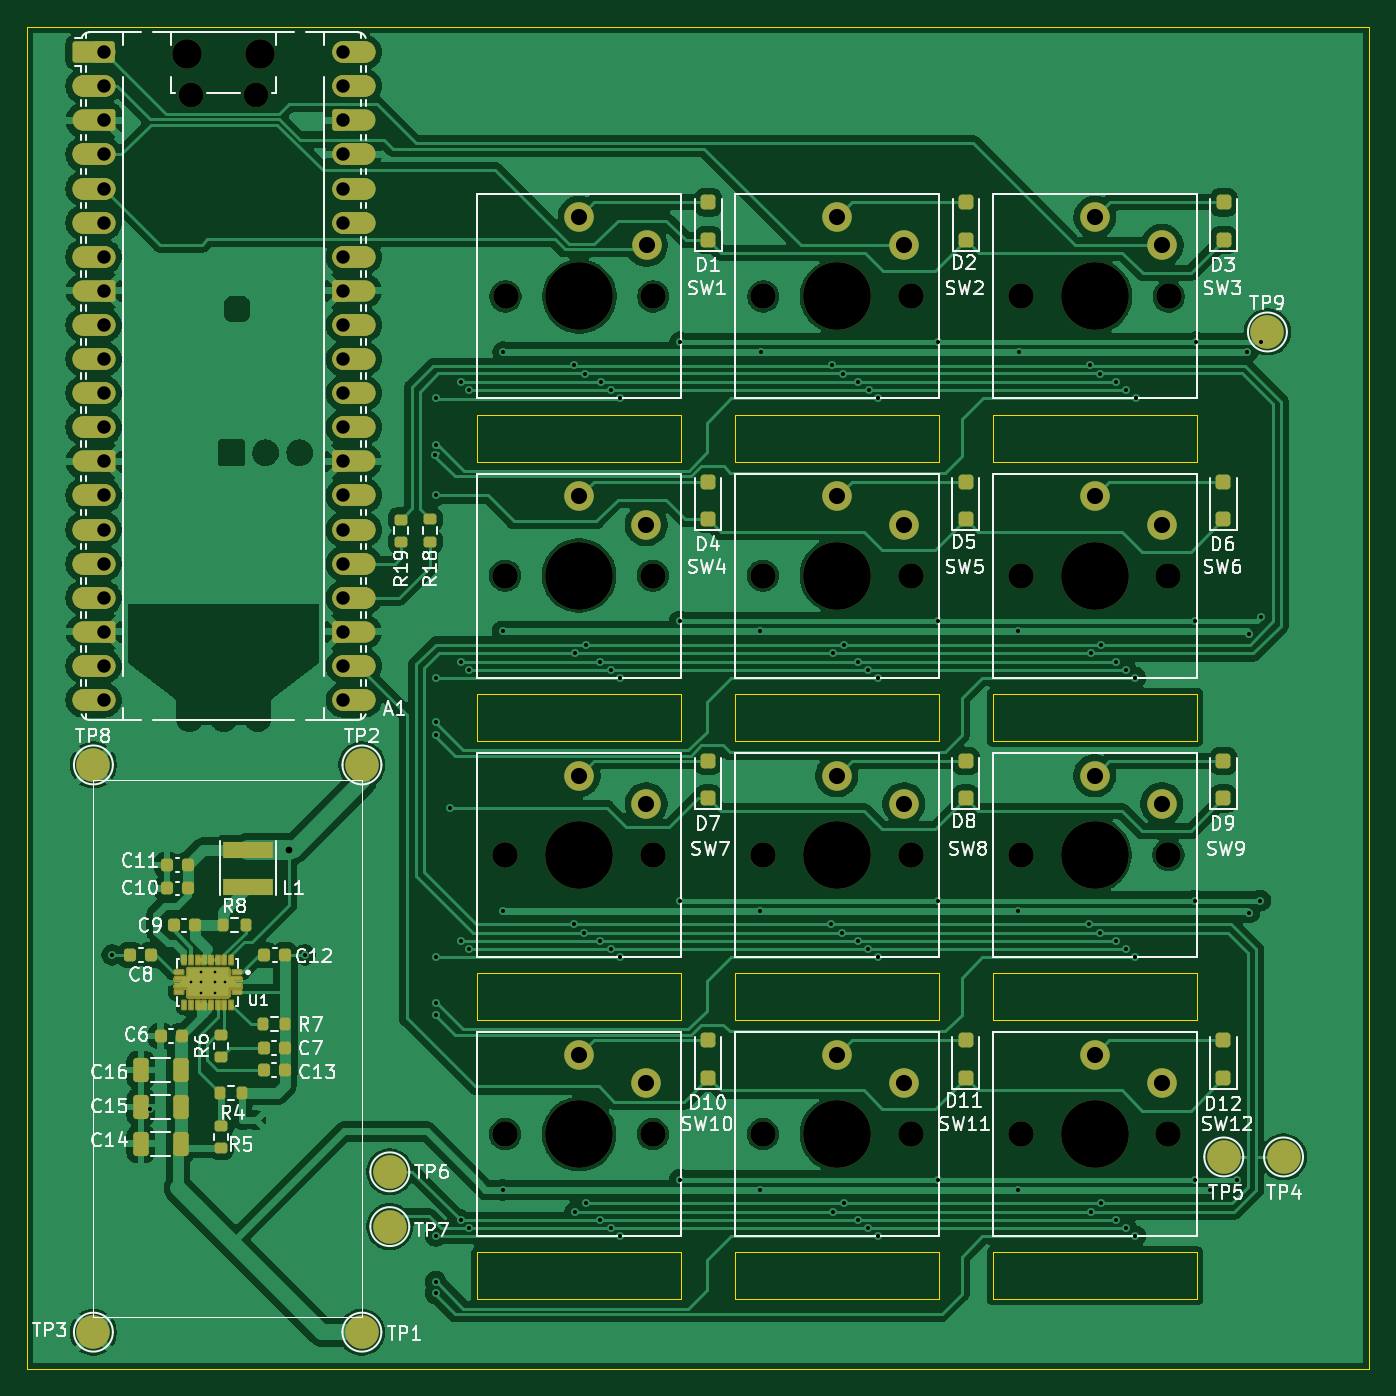
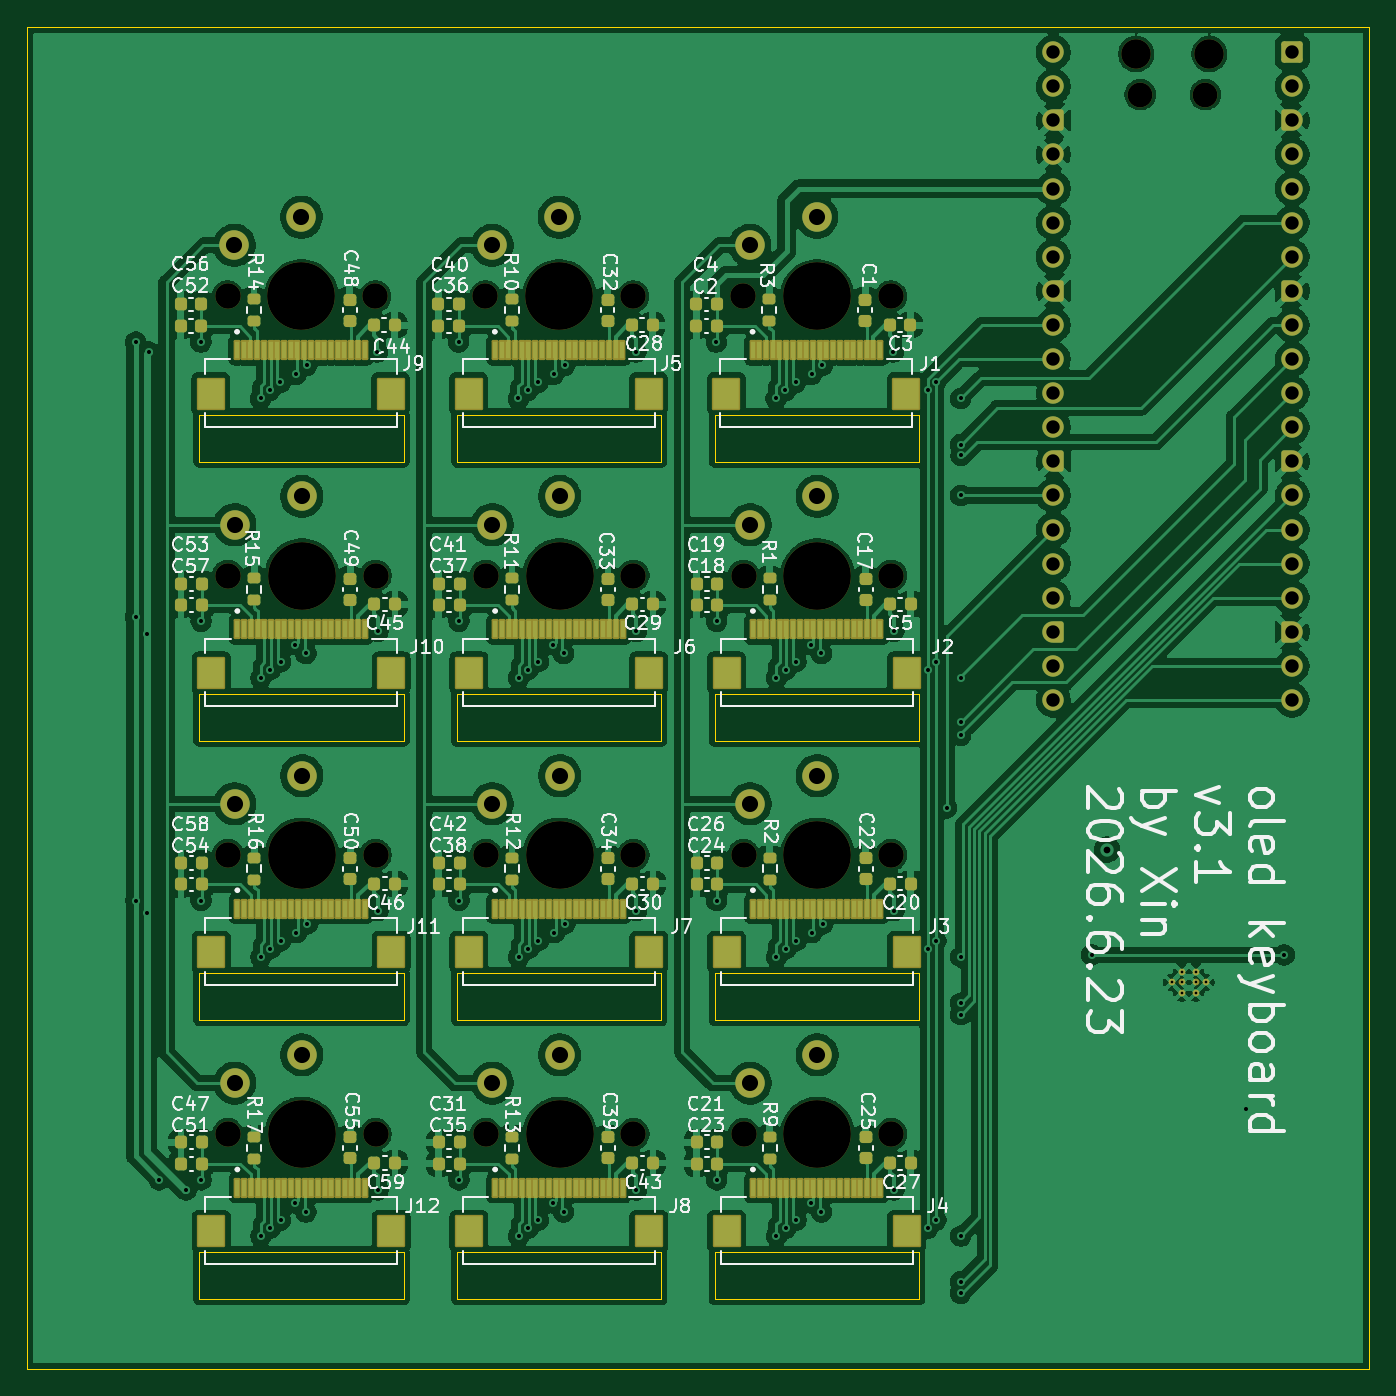
Circuit board: 13 layer files. Board 100.0 x 100.0 mm.
- bottom_copper: oled_keyboard-B_Cu.gbr (369344 bytes)
- bottom_mask: oled_keyboard-B_Mask.gbr (17013 bytes)
- paste: oled_keyboard-B_Paste.gbr (11932 bytes)
- bottom_silk: oled_keyboard-B_Silkscreen.gbr (134027 bytes)
- outline: oled_keyboard-Edge_Cuts.gbr (1946 bytes)
- top_copper: oled_keyboard-F_Cu.gbr (251566 bytes)
- top_mask: oled_keyboard-F_Mask.gbr (40489 bytes)
- paste: oled_keyboard-F_Paste.gbr (18074 bytes)
- top_silk: oled_keyboard-F_Silkscreen.gbr (86309 bytes)
- inner_copper: oled_keyboard-In1_Cu.gbr (304556 bytes)
- inner_copper: oled_keyboard-In2_Cu.gbr (303410 bytes)
- drill: oled_keyboard-NPTH.drl (1044 bytes)
- drill: oled_keyboard-PTH.drl (3117 bytes)

=== bottom_copper: oled_keyboard-B_Cu.gbr (369344 bytes, source omitted) ===
=== bottom_mask: oled_keyboard-B_Mask.gbr (17013 bytes, source omitted) ===
=== paste: oled_keyboard-B_Paste.gbr (11932 bytes, source omitted) ===
=== bottom_silk: oled_keyboard-B_Silkscreen.gbr (134027 bytes, source omitted) ===
=== outline: oled_keyboard-Edge_Cuts.gbr ===
%TF.GenerationSoftware,KiCad,Pcbnew,9.0.6*%
%TF.CreationDate,2026-06-23T17:26:14+02:00*%
%TF.ProjectId,oled_keyboard,6f6c6564-5f6b-4657-9962-6f6172642e6b,rev?*%
%TF.SameCoordinates,PX4e0ee90PY7c745a0*%
%TF.FileFunction,Profile,NP*%
%FSLAX46Y46*%
G04 Gerber Fmt 4.6, Leading zero omitted, Abs format (unit mm)*
G04 Created by KiCad (PCBNEW 9.0.6) date 2026-06-23 17:26:14*
%MOMM*%
%LPD*%
G01*
G04 APERTURE LIST*
%TA.AperFunction,Profile*%
%ADD10C,0.050000*%
%TD*%
G04 APERTURE END LIST*
D10*
X71950000Y8700000D02*
X87150000Y8700000D01*
X87150000Y5200000D01*
X71950000Y5200000D01*
X71950000Y8700000D01*
X52750000Y29500000D02*
X67950000Y29500000D01*
X67950000Y26000000D01*
X52750000Y26000000D01*
X52750000Y29500000D01*
X71950000Y29500000D02*
X87150000Y29500000D01*
X87150000Y26000000D01*
X71950000Y26000000D01*
X71950000Y29500000D01*
X33550000Y50300000D02*
X48750000Y50300000D01*
X48750000Y46800000D01*
X33550000Y46800000D01*
X33550000Y50300000D01*
X52750000Y50300000D02*
X67950000Y50300000D01*
X67950000Y46800000D01*
X52750000Y46800000D01*
X52750000Y50300000D01*
X52750000Y8700000D02*
X67950000Y8700000D01*
X67950000Y5200000D01*
X52750000Y5200000D01*
X52750000Y8700000D01*
X0Y100000000D02*
X100000000Y100000000D01*
X100000000Y0D01*
X0Y0D01*
X0Y100000000D01*
X71950000Y50300000D02*
X87150000Y50300000D01*
X87150000Y46800000D01*
X71950000Y46800000D01*
X71950000Y50300000D01*
X71950000Y71100000D02*
X87150000Y71100000D01*
X87150000Y67600000D01*
X71950000Y67600000D01*
X71950000Y71100000D01*
X33550000Y71100000D02*
X48750000Y71100000D01*
X48750000Y67600000D01*
X33550000Y67600000D01*
X33550000Y71100000D01*
X33550000Y29500000D02*
X48750000Y29500000D01*
X48750000Y26000000D01*
X33550000Y26000000D01*
X33550000Y29500000D01*
X52750000Y71100000D02*
X67950000Y71100000D01*
X67950000Y67600000D01*
X52750000Y67600000D01*
X52750000Y71100000D01*
X33550000Y8700000D02*
X48750000Y8700000D01*
X48750000Y5200000D01*
X33550000Y5200000D01*
X33550000Y8700000D01*
M02*

=== top_copper: oled_keyboard-F_Cu.gbr (251566 bytes, source omitted) ===
=== top_mask: oled_keyboard-F_Mask.gbr (40489 bytes, source omitted) ===
=== paste: oled_keyboard-F_Paste.gbr (18074 bytes, source omitted) ===
=== top_silk: oled_keyboard-F_Silkscreen.gbr (86309 bytes, source omitted) ===
=== inner_copper: oled_keyboard-In1_Cu.gbr (304556 bytes, source omitted) ===
=== inner_copper: oled_keyboard-In2_Cu.gbr (303410 bytes, source omitted) ===
=== drill: oled_keyboard-NPTH.drl ===
M48
; DRILL file {KiCad 9.0.6} date 2026-06-23T17:26:25+0200
; FORMAT={-:-/ absolute / metric / decimal}
; #@! TF.CreationDate,2026-06-23T17:26:25+02:00
; #@! TF.GenerationSoftware,Kicad,Pcbnew,9.0.6
; #@! TF.FileFunction,NonPlated,1,4,NPTH
FMAT,2
METRIC
; #@! TA.AperFunction,NonPlated,NPTH,ComponentDrill
T1C1.850
; #@! TA.AperFunction,NonPlated,NPTH,ComponentDrill
T2C1.900
; #@! TA.AperFunction,NonPlated,NPTH,ComponentDrill
T3C2.200
; #@! TA.AperFunction,NonPlated,NPTH,ComponentDrill
T4C5.050
%
G90
G05
T1
X12.225Y94.932
X17.075Y94.932
T2
X35.625Y59.1
X35.625Y38.3
X35.625Y17.5
X35.65Y79.9
X46.625Y59.1
X46.625Y38.3
X46.625Y17.5
X46.65Y79.9
X54.825Y59.1
X54.825Y38.3
X54.825Y17.5
X54.85Y79.9
X65.825Y59.1
X65.825Y38.3
X65.825Y17.5
X65.85Y79.9
X74.025Y59.1
X74.025Y38.3
X74.025Y17.5
X74.05Y79.9
X85.025Y59.1
X85.025Y38.3
X85.025Y17.5
X85.05Y79.9
T3
X11.925Y97.962
X17.375Y97.962
T4
X41.125Y59.1
X41.125Y38.3
X41.125Y17.5
X41.15Y79.9
X60.325Y59.1
X60.325Y38.3
X60.325Y17.5
X60.35Y79.9
X79.525Y59.1
X79.525Y38.3
X79.525Y17.5
X79.55Y79.9
M30

=== drill: oled_keyboard-PTH.drl ===
M48
; DRILL file {KiCad 9.0.6} date 2026-06-23T17:26:25+0200
; FORMAT={-:-/ absolute / metric / decimal}
; #@! TF.CreationDate,2026-06-23T17:26:25+02:00
; #@! TF.GenerationSoftware,Kicad,Pcbnew,9.0.6
; #@! TF.FileFunction,Plated,1,4,PTH
FMAT,2
METRIC
; #@! TA.AperFunction,Plated,PTH,ComponentDrill
T1C0.200
; #@! TA.AperFunction,Plated,PTH,ViaDrill
T2C0.300
; #@! TA.AperFunction,Plated,PTH,ViaDrill
T3C0.500
; #@! TA.AperFunction,Plated,PTH,ComponentDrill
T4C1.000
; #@! TA.AperFunction,Plated,PTH,ComponentDrill
T5C1.200
%
G90
G05
T1
X12.188Y28.8
X12.938Y29.575
X12.938Y28.8
X12.938Y28.025
X13.989Y29.575
X13.989Y28.8
X13.989Y28.025
X14.739Y28.8
T2
X6.35Y30.85
X9.178Y19.366
X20.7Y30.85
X30.426Y68.049
X30.439Y5.647
X30.45Y72.3
X30.45Y65.072
X30.45Y51.5
X30.45Y48.2
X30.45Y47.2
X30.45Y30.7
X30.45Y27.25
X30.45Y26.4
X30.45Y9.9
X30.45Y6.5
X30.457Y68.848
X31.5Y41.8
X32.3Y73.499
X32.3Y52.7
X32.3Y31.899
X32.3Y11.1
X32.9Y72.898
X32.9Y31.298
X32.901Y52.085
X32.904Y10.486
X35.425Y54.95
X35.425Y34.15
X35.425Y13.35
X35.475Y75.75
X40.725Y33.167
X40.75Y74.767
X40.825Y53.3
X40.825Y11.7
X41.525Y32.5
X41.55Y74.1
X41.625Y53.967
X41.625Y12.367
X42.707Y52.699
X42.707Y31.899
X42.707Y11.099
X42.732Y73.499
X43.473Y52.098
X43.473Y31.298
X43.473Y10.498
X43.498Y72.898
X44.172Y51.497
X44.172Y30.697
X44.172Y9.897
X44.197Y72.297
X48.625Y55.7
X48.625Y34.9
X48.625Y14.1
X48.65Y76.5
X54.6Y54.95
X54.6Y34.15
X54.6Y13.35
X54.65Y75.75
X59.925Y33.167
X59.95Y74.767
X60.025Y53.3
X60.025Y11.7
X60.725Y32.5
X60.75Y74.1
X60.825Y53.967
X60.825Y12.367
X61.907Y52.699
X61.907Y31.899
X61.907Y11.099
X61.932Y73.499
X62.673Y52.098
X62.673Y31.298
X62.673Y10.498
X62.698Y72.898
X63.372Y51.497
X63.372Y30.697
X63.372Y9.897
X63.397Y72.297
X67.825Y55.7
X67.825Y34.9
X67.825Y14.1
X67.85Y76.5
X73.85Y54.95
X73.85Y34.15
X73.85Y13.35
X73.9Y75.75
X79.125Y33.167
X79.15Y74.767
X79.225Y53.3
X79.225Y11.7
X79.925Y32.5
X79.95Y74.1
X80.025Y53.967
X80.025Y12.367
X81.107Y52.699
X81.107Y31.899
X81.107Y11.099
X81.132Y73.499
X81.873Y52.098
X81.873Y31.298
X81.873Y10.498
X81.898Y72.898
X82.572Y51.497
X82.572Y30.697
X82.572Y9.897
X82.597Y72.297
X87.025Y55.7
X87.025Y34.9
X87.025Y14.1
X87.05Y76.5
X88.15Y13.35
X90.139Y14.1
X90.9Y75.75
X91.026Y54.774
X91.05Y34.0
X91.875Y34.9
X91.9Y76.5
X91.9Y56.0
T3
X19.55Y38.7
T4
X5.76Y98.093
X5.76Y95.552
X5.76Y93.013
X5.76Y90.472
X5.76Y87.932
X5.76Y85.392
X5.76Y82.852
X5.76Y80.312
X5.76Y77.772
X5.76Y75.233
X5.76Y72.692
X5.76Y70.153
X5.76Y67.612
X5.76Y65.072
X5.76Y62.532
X5.76Y59.992
X5.76Y57.453
X5.76Y54.912
X5.76Y52.372
X5.76Y49.832
X23.54Y98.093
X23.54Y95.552
X23.54Y93.013
X23.54Y90.472
X23.54Y87.932
X23.54Y85.392
X23.54Y82.852
X23.54Y80.312
X23.54Y77.772
X23.54Y75.233
X23.54Y72.692
X23.54Y70.153
X23.54Y67.612
X23.54Y65.072
X23.54Y62.532
X23.54Y59.992
X23.54Y57.453
X23.54Y54.912
X23.54Y52.372
X23.54Y49.832
T5
X41.125Y65.0
X41.125Y44.2
X41.125Y23.4
X41.15Y85.8
X46.125Y62.9
X46.125Y42.1
X46.125Y21.3
X46.15Y83.7
X60.325Y65.0
X60.325Y44.2
X60.325Y23.4
X60.35Y85.8
X65.325Y62.9
X65.325Y42.1
X65.325Y21.3
X65.35Y83.7
X79.525Y65.0
X79.525Y44.2
X79.525Y23.4
X79.55Y85.8
X84.525Y62.9
X84.525Y42.1
X84.525Y21.3
X84.55Y83.7
M30
